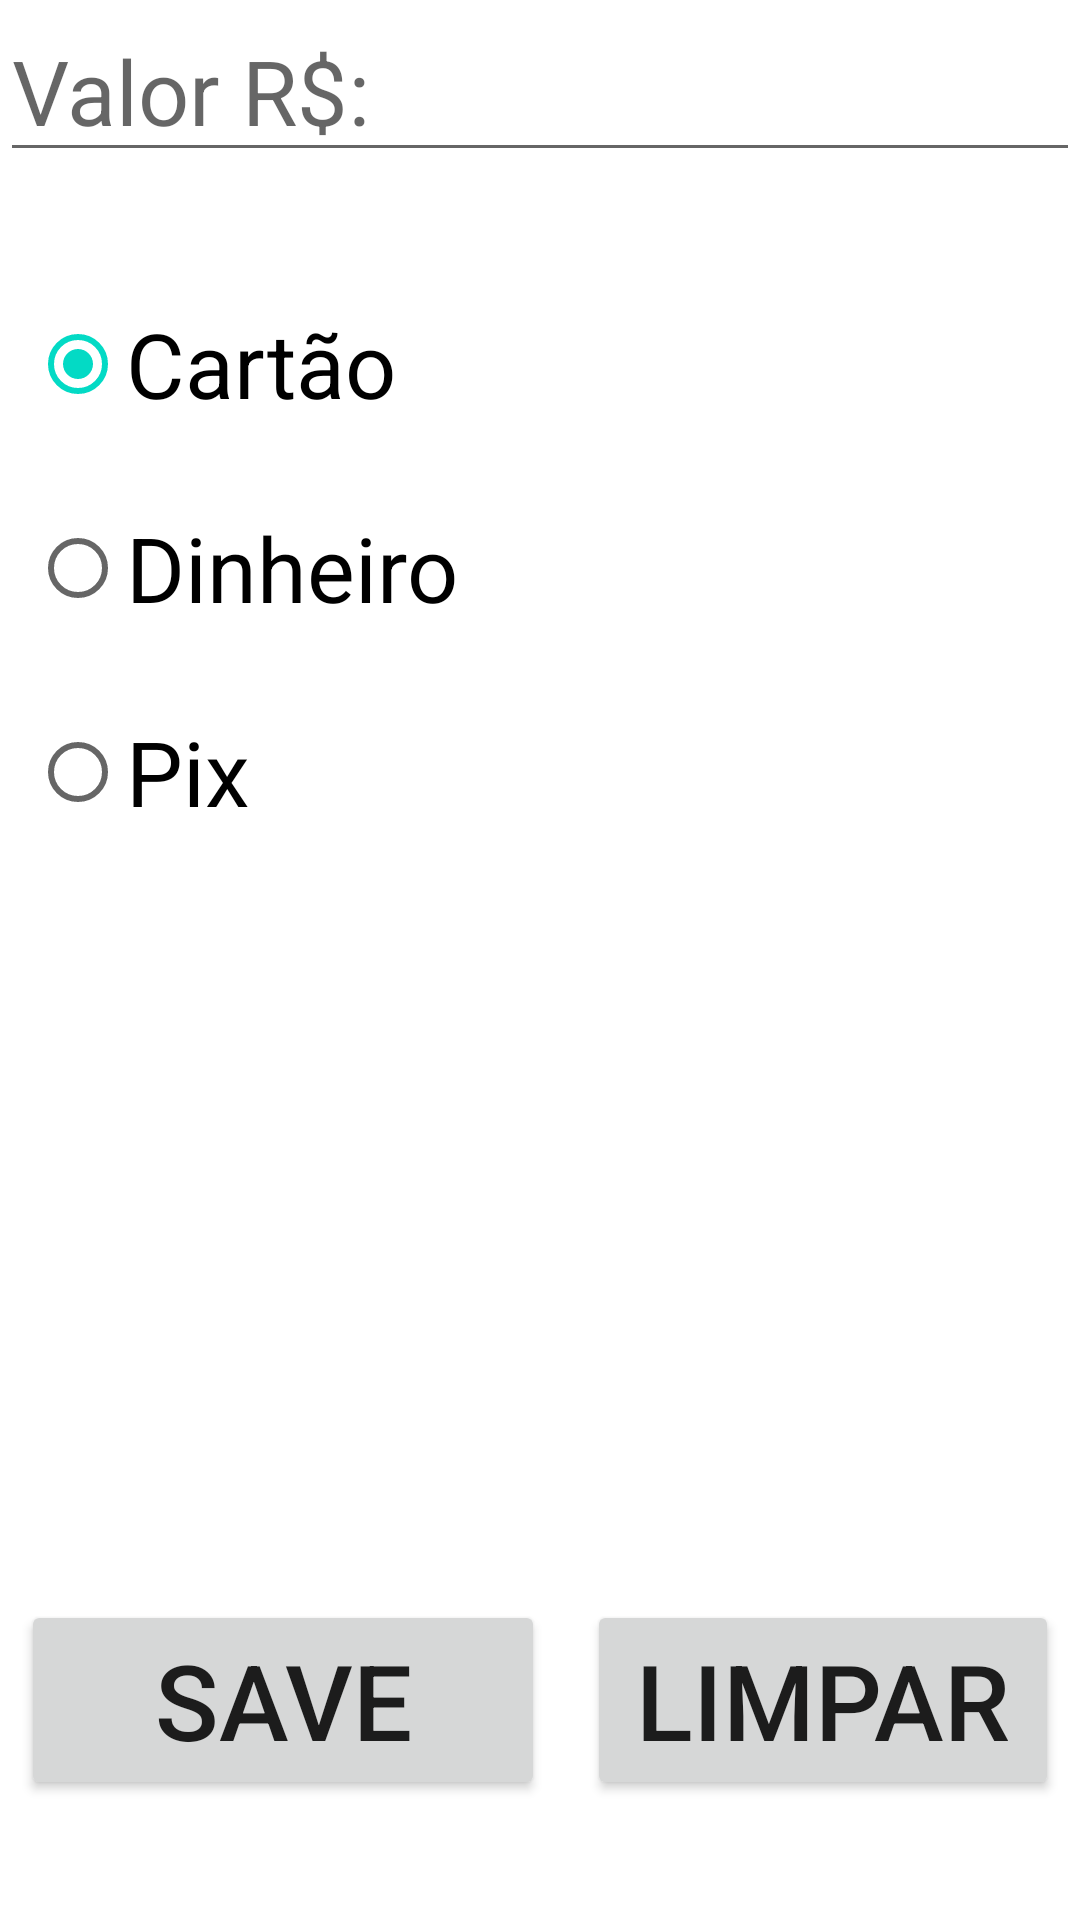

Android layout source for this screen:
<!-- AndroidManifest.xml: application theme Theme.MyApplication -->
<!-- res/layout/activity_main_entrada.xml -->
<?xml version="1.0" encoding="utf-8"?>
<LinearLayout xmlns:android="http://schemas.android.com/apk/res/android"
    xmlns:tools="http://schemas.android.com/tools"
    android:layout_width="match_parent"
    android:layout_height="match_parent"
    android:layout_margin="10sp"
    android:layout_marginTop="3dp"
    android:orientation="vertical"
    tools:context=".Activities.MainActivityEntrada">

    <EditText
        android:id="@+id/edittextEntrada"
        android:layout_width="match_parent"
        android:layout_height="wrap_content"
        android:hint="@string/valor"
        android:importantForAutofill="no"
        android:inputType="numberDecimal"
        android:textSize="30sp" />


    <RadioGroup
        android:id="@+id/radiogroupEntrada"
        android:layout_width="wrap_content"
        android:layout_height="wrap_content"
        android:layout_marginTop="30dp"
        android:orientation="vertical">


        <RadioButton
            android:id="@+id/radioBtnCartao"
            android:layout_width="wrap_content"
            android:layout_height="wrap_content"
            android:layout_margin="10dp"
            android:checked="true"
            android:text="@string/cartao"
            android:textSize="30sp" />

        <RadioButton
            android:id="@+id/radioBtnDinheiro"
            android:layout_width="wrap_content"
            android:layout_height="wrap_content"
            android:layout_margin="10dp"
            android:text="@string/dinheiro"
            android:textSize="30sp" />

        <RadioButton
            android:id="@+id/radioBtnPix"
            android:layout_width="wrap_content"
            android:layout_height="wrap_content"
            android:layout_margin="10dp"
            android:text="@string/pix"
            android:textSize="30sp" />
    </RadioGroup>

    <Space
        android:layout_width="match_parent"
        android:layout_height="0dp"
        android:layout_weight="1" />

    <LinearLayout
        android:layout_width="match_parent"
        android:layout_height="wrap_content"
        android:layout_marginBottom="20sp">

        <Button
            android:id="@+id/buttonSave"
            android:layout_width="wrap_content"
            android:layout_height="wrap_content"
            android:layout_gravity="center_horizontal"
            android:layout_marginHorizontal="7dp"
            android:layout_weight="8"
            android:text="@string/save"
            android:textSize="35sp" />

        <Button
            android:layout_width="wrap_content"
            android:layout_height="wrap_content"
            android:layout_marginHorizontal="7dp"
            android:layout_weight="1"
            android:text="Limpar"
            android:textSize="35sp"
            android:layout_marginBottom="20sp"/>

    </LinearLayout>

</LinearLayout>
<!-- resources referenced by this layout -->
<resources>
  <string name="cartao">Cartão</string>
  <string name="dinheiro">Dinheiro</string>
  <string name="pix">Pix</string>
  <string name="save">Save</string>
  <string name="valor">Valor R$:</string>
  <style name="Theme.MyApplication" parent="Theme.MaterialComponents.DayNight.DarkActionBar">
          
          <item name="colorPrimary">#6400F3</item>
          <item name="colorPrimaryVariant">@color/purple_700</item>
          <item name="colorOnPrimary">@color/white</item>
          
          <item name="colorSecondary">@color/teal_200</item>
          <item name="colorSecondaryVariant">@color/teal_700</item>
          <item name="colorOnSecondary">@color/black</item>
          
          <item name="android:statusBarColor" tools:targetApi="l">?attr/colorPrimaryVariant</item>
          
      </style>
  <color name="purple_700">#FF3700B3</color>
  <color name="white">#FFFFFFFF</color>
  <color name="teal_200">#FF03DAC5</color>
  <color name="teal_700">#FF018786</color>
  <color name="black">#FF000000</color>
</resources>
